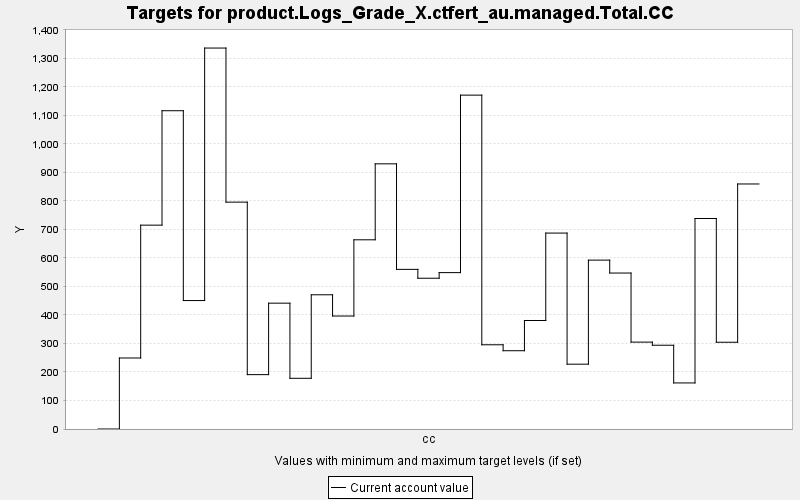

The table this chart was drawn from, first rows:
TARGET, PERIOD, YEAR, PERIODWIDTH, MINIMUM, MAXIMUM, MINWEIGHT, MAXWEIGHT, CURRENT, SUMMARY
product.Logs_Grade_X.ctfert_au.managed.T…, 0, 0, 10.0, 0.0, 10000, 1.0, 1.0, 0.0, 0.0
product.Logs_Grade_X.ctfert_au.managed.T…, 1, 10, 10.0, 0.0, 10000, 1.0, 1.0, 249, 0.0
product.Logs_Grade_X.ctfert_au.managed.T…, 2, 20, 10.0, 0.0, 10000, 1.0, 1.0, 714.9, 0.0
product.Logs_Grade_X.ctfert_au.managed.T…, 3, 30, 10.0, 0.0, 10000, 1.0, 1.0, 1116, 0.0
product.Logs_Grade_X.ctfert_au.managed.T…, 4, 40, 10.0, 0.0, 10000, 1.0, 1.0, 450.5, 0.0
product.Logs_Grade_X.ctfert_au.managed.T…, 5, 50, 10.0, 0.0, 10000, 1.0, 1.0, 1336, 0.0
product.Logs_Grade_X.ctfert_au.managed.T…, 6, 60, 10.0, 0.0, 10000, 1.0, 1.0, 795.6, 0.0
product.Logs_Grade_X.ctfert_au.managed.T…, 7, 70, 10.0, 0.0, 10000, 1.0, 1.0, 190.7, 0.0
product.Logs_Grade_X.ctfert_au.managed.T…, 8, 80, 10.0, 0.0, 10000, 1.0, 1.0, 441.3, 0.0
product.Logs_Grade_X.ctfert_au.managed.T…, 9, 90, 10.0, 0.0, 10000, 1.0, 1.0, 177.8, 0.0
product.Logs_Grade_X.ctfert_au.managed.T…, 10, 100, 10.0, 0.0, 10000, 1.0, 1.0, 470.7, 0.0
product.Logs_Grade_X.ctfert_au.managed.T…, 11, 110, 10.0, 0.0, 10000, 1.0, 1.0, 396.2, 0.0
product.Logs_Grade_X.ctfert_au.managed.T…, 12, 120, 10.0, 0.0, 10000, 1.0, 1.0, 663.5, 0.0
product.Logs_Grade_X.ctfert_au.managed.T…, 13, 130, 10.0, 0.0, 10000, 1.0, 1.0, 929.9, 0.0
product.Logs_Grade_X.ctfert_au.managed.T…, 14, 140, 10.0, 0.0, 10000, 1.0, 1.0, 559.8, 0.0
product.Logs_Grade_X.ctfert_au.managed.T…, 15, 150, 10.0, 0.0, 10000, 1.0, 1.0, 528.7, 0.0
product.Logs_Grade_X.ctfert_au.managed.T…, 16, 160, 10.0, 0.0, 10000, 1.0, 1.0, 548.5, 0.0
product.Logs_Grade_X.ctfert_au.managed.T…, 17, 170, 10.0, 0.0, 10000, 1.0, 1.0, 1171, 0.0
product.Logs_Grade_X.ctfert_au.managed.T…, 18, 180, 10.0, 0.0, 10000, 1.0, 1.0, 295.4, 0.0
product.Logs_Grade_X.ctfert_au.managed.T…, 19, 190, 10.0, 0.0, 10000, 1.0, 1.0, 274.5, 0.0
product.Logs_Grade_X.ctfert_au.managed.T…, 20, 200, 10.0, 0.0, 10000, 1.0, 1.0, 380.5, 0.0
product.Logs_Grade_X.ctfert_au.managed.T…, 21, 210, 10.0, 0.0, 10000, 1.0, 1.0, 687.1, 0.0
product.Logs_Grade_X.ctfert_au.managed.T…, 22, 220, 10.0, 0.0, 10000, 1.0, 1.0, 227.3, 0.0
product.Logs_Grade_X.ctfert_au.managed.T…, 23, 230, 10.0, 0.0, 10000, 1.0, 1.0, 592.3, 0.0
product.Logs_Grade_X.ctfert_au.managed.T…, 24, 240, 10.0, 0.0, 10000, 1.0, 1.0, 547, 0.0
product.Logs_Grade_X.ctfert_au.managed.T…, 25, 250, 10.0, 0.0, 10000, 1.0, 1.0, 304.7, 0.0
product.Logs_Grade_X.ctfert_au.managed.T…, 26, 260, 10.0, 0.0, 10000, 1.0, 1.0, 293.8, 0.0
product.Logs_Grade_X.ctfert_au.managed.T…, 27, 270, 10.0, 0.0, 10000, 1.0, 1.0, 161.6, 0.0
product.Logs_Grade_X.ctfert_au.managed.T…, 28, 280, 10.0, 0.0, 10000, 1.0, 1.0, 738.2, 0.0
product.Logs_Grade_X.ctfert_au.managed.T…, 29, 290, 10.0, 0.0, 10000, 1.0, 1.0, 304.3, 0.0
product.Logs_Grade_X.ctfert_au.managed.T…, 30, 300, 10.0, 0.0, 10000, 1.0, 1.0, 859.3, 0.0
